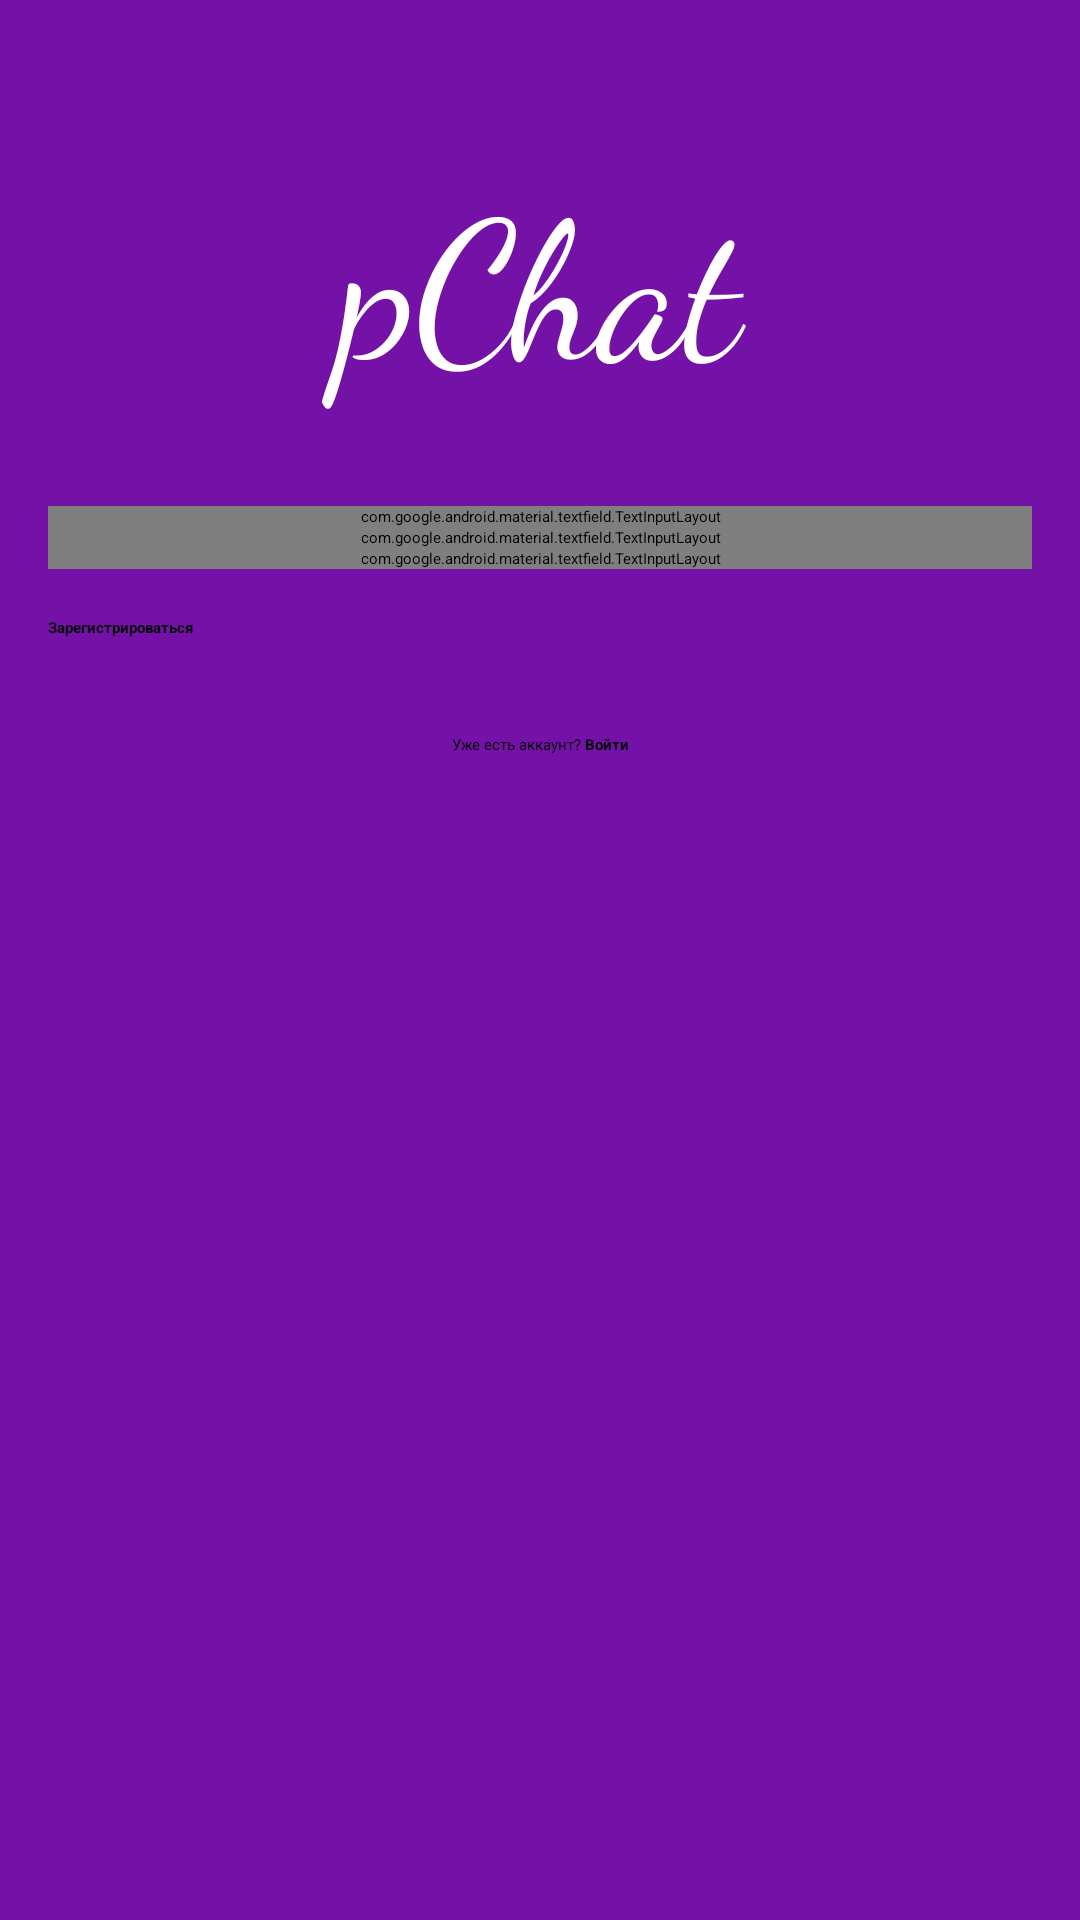

This screen was rendered from an Android layout file. Write that file and the resources it references.
<!-- AndroidManifest.xml: application theme SignInTheme -->
<!-- res/layout/activity_sign_up.xml -->
<?xml version="1.0" encoding="utf-8"?>
<RelativeLayout xmlns:android="http://schemas.android.com/apk/res/android"
    xmlns:tools="http://schemas.android.com/tools"
    style="@style/AuthRoot"
    tools:context=".SignUpActivity">

    <ScrollView
        android:id="@+id/auth_form"
        android:layout_width="match_parent"
        android:layout_height="match_parent">

        <LinearLayout
            style="@style/AuthLayout"
            android:orientation="vertical">

            <TextView
                android:id="@+id/settings"
                style="@style/AuthAppName"
                android:fontFamily="cursive"
                android:text="@string/app_name" />

            <android.support.design.widget.TextInputLayout
                android:layout_width="match_parent"
                android:layout_height="wrap_content">

                <EditText
                    android:id="@+id/auth_login"
                    style="@style/AuthTextEdit"
                    android:hint="@string/prompt_login"
                    android:inputType="text" />

            </android.support.design.widget.TextInputLayout>

            <android.support.design.widget.TextInputLayout
                android:layout_width="match_parent"
                android:layout_height="wrap_content">

                <EditText
                    android:id="@+id/auth_password"
                    style="@style/AuthTextEdit"
                    android:hint="@string/prompt_password"
                    android:inputType="textPassword" />

            </android.support.design.widget.TextInputLayout>

            <android.support.design.widget.TextInputLayout
                android:layout_width="match_parent"
                android:layout_height="wrap_content">

                <EditText
                    android:id="@+id/auth_password_repeat"
                    style="@style/AuthTextEdit"
                    android:hint="@string/prompt_password_repeat"
                    android:inputType="textPassword" />

            </android.support.design.widget.TextInputLayout>

            <Button
                android:id="@+id/auth_button"
                style="@style/AuthButton"
                android:text="@string/action_sign_up" />

            <TextView
                android:id="@+id/auth_redirect"
                style="@style/AuthChange"
                android:text="@string/action_sign_in_offer" />

        </LinearLayout>
    </ScrollView>

    
    <ProgressBar
        android:id="@+id/auth_progress"
        android:visibility="gone"
        style="@style/PChatProgress" />

</RelativeLayout>
<!-- resources referenced by this layout -->
<resources>
  <string name="action_sign_in_offer">Уже есть аккаунт? <b>Войти</b></string>
  <string name="action_sign_up">Зарегистрироваться</string>
  <string name="app_name">pChat</string>
  <string name="prompt_login">Логин</string>
  <string name="prompt_password">Пароль</string>
  <string name="prompt_password_repeat">Повторите пароль</string>
  <style name="AuthAppName">
          <item name="android:textSize">@dimen/font_size_large</item>
          <item name="android:textAlignment">center</item>
          <item name="android:layout_marginTop">@dimen/activity_vertical_margin_large</item>
          <item name="android:layout_marginBottom">@dimen/activity_vertical_margin_large</item>
          <item name="android:layout_width">match_parent</item>
          <item name="android:layout_height">wrap_content</item>
          <item name="android:textColor">@color/white</item>
          <item name="android:fontFamily">cursive</item>
      </style>
  <style name="AuthButton">
          <item name="android:layout_marginTop">16dp</item>
          <item name="android:layout_marginBottom">32dp</item>
          <item name="android:layout_width">match_parent</item>
          <item name="android:layout_height">wrap_content</item>
          <item name="android:textStyle">bold</item>
      </style>
  <style name="AuthChange">
          <item name="android:layout_width">match_parent</item>
          <item name="android:layout_height">wrap_content</item>
          <item name="android:textAlignment">center</item>
      </style>
  <style name="AuthLayout">
          <item name="android:layout_width">match_parent</item>
          <item name="android:layout_height">wrap_content</item>
          <item name="android:paddingTop">@dimen/activity_vertical_margin</item>
          <item name="android:paddingBottom">@dimen/activity_vertical_margin</item>
          <item name="android:paddingRight">@dimen/activity_horizontal_margin</item>
          <item name="android:paddingLeft">@dimen/activity_horizontal_margin</item>
      </style>
  <style name="AuthRoot">
          <item name="android:layout_width">match_parent</item>
          <item name="android:layout_height">match_parent</item>
          <item name="android:focusable">true</item>
          <item name="android:focusableInTouchMode">true</item>
          <item name="android:background">#7412a7</item>
          <item name="android:gravity">center_horizontal</item>
      </style>
  <style name="AuthTextEdit">
          <item name="android:layout_marginTop">8dp</item>
          <item name="android:layout_marginBottom">8dp</item>
          <item name="android:layout_width">match_parent</item>
          <item name="android:layout_height">wrap_content</item>
          <item name="android:singleLine">true</item>
      </style>
  <style name="PChatProgress">
          <item name="android:layout_width">96dp</item>
          <item name="android:layout_height">96dp</item>
          <item name="android:layout_centerInParent">true</item>
      </style>
  <dimen name="font_size_large">64sp</dimen>
  <dimen name="activity_vertical_margin_large">32dp</dimen>
  <color name="white">#FFFFFF</color>
  <dimen name="activity_vertical_margin">16dp</dimen>
  <dimen name="activity_horizontal_margin">16dp</dimen>
</resources>
